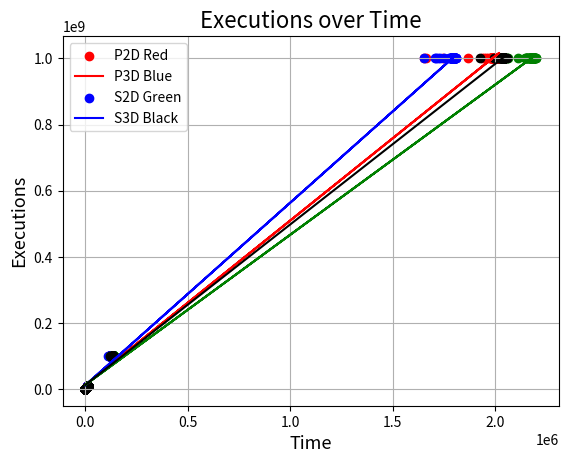

Recreate this plot in Python.
# Currently unused
def average(raw_tr):
    tr_averages = []

    # Parses data into num of executions per microsecond
    for func_tests in raw_tr:
        temp_average = [0, 0, 0, 0, 0] # Milli, deci, centi, second, total
        
        # Sums values in all test_batches for each speed and total average
        for test_batch in func_tests:
            temp_average[0] += test_batch[0] # Millisecond test
            temp_average[1] += test_batch[1] # Decisecond test
            temp_average[2] += test_batch[2] # Centisecond test
            temp_average[3] += test_batch[3] # Second test
            temp_average[4] += sum(test_batch) / 4

        # Averages values in temp_average
        for value in range(len(temp_average)):
            temp_average[value] = temp_average[value] / len(func_tests)

        tr_averages.append(temp_average) 

    return tr_averages

import matplotlib.pyplot as plt
import numpy as np

import matplotlib as mpl

raw_data = [[[[1192, 1000700], [12313, 10000500], [121558, 100000800], [1651727, 1000000500]], [[1252, 1000800], [12316, 10000800], [122714, 100000800], [2005788, 1000001300]], [[1374, 1001100], [13541, 10000900], [134810, 100001000], [2009277, 1000000800]], [[1386, 1000700], [13601, 10001100], [134985, 100000700], [1998773, 1000000600]], [[1349, 1000600], [13609, 10000400], [131731, 100001100], [1996100, 1000000400]], [[1386, 1000900], [13544, 10001000], [134309, 100000600], [1978278, 1000000200]], [[960, 1000500], [13052, 10000700], [129299, 100000900], [1965365, 1000000600]], [[1375, 1000700], [13493, 10140500], [128221, 100000600], [1974063, 1000000400]], [[1355, 1000700], [13650, 10000600], [134935, 100000600], [2005427, 1000000500]], [[1395, 1000900], [13504, 10000600], [134438, 100000600], [2010447, 1000000600]], [[1337, 1000500], [13498, 10000500], [135405, 100000900], [2006572, 1000000800]], [[1381, 1000800], [13627, 10000400], [133034, 100001000], [1985867, 1000000500]], [[1388, 1000600], [13620, 10000900], [135140, 100000600], [2004727, 1000000400]], [[1388, 1000900], [13503, 10000700], [135308, 100000700], [2007833, 1000000800]], [[1380, 1000900], [13558, 10001000], [135257, 100000800], [2012547, 1000000400]], [[1384, 1000600], [13621, 10000700], [135468, 100001000], [1979774, 1000000600]], [[1247, 1001200], [13596, 10000800], [135342, 100000900], [1999316, 1000000700]], [[1188, 1000600], [12713, 10000500], [134989, 100000500], [2011266, 1000000600]], [[1382, 1001100], [13512, 10000700], [131830, 100000600], [1993218, 1000000400]], [[1213, 1001000], [13447, 10000600], [135399, 100000500], [2009755, 1000000700]], [[1385, 1001000], [13640, 10000700], [135210, 100000800], [2010996, 1000000700]], [[1377, 1000700], [13652, 10000700], [135356, 100001000], [1995942, 1000000600]], [[1365, 1000800], [13612, 10000700], [133716, 100000800], [2002685, 1000000300]], [[1402, 1000800], [13668, 10000600], [136020, 100000700], [2007886, 1000000700]], [[1368, 1000600], [13429, 10000400], [133061, 100000500], [2012759, 1000000600]], [[1376, 1000600], [13517, 10000800], [134552, 100001000], [1956436, 1000000600]], [[1376, 1001000], [13584, 10055100], [134376, 100000700], [1994726, 1000000400]], [[1382, 1000900], [13618, 10000800], [134448, 100000400], [2004317, 1000000400]], [[1379, 1000700], [13589, 10000700], [122247, 100001400], [2008515, 1000000500]], [[1387, 1000700], [13603, 10000900], [132551, 100001100], [2008019, 1000000800]], [[1375, 1000400], [13525, 10001100], [135466, 100000800], [2009719, 1000000400]], [[1375, 1000700], [13595, 10000700], [134545, 100000400], [2006936, 1000000700]], [[1371, 1000700], [13496, 10000900], [135166, 100000900], [1992828, 1000000400]], [[1372, 1000900], [13597, 10000700], [134301, 100000800], [2005848, 1000000500]], [[1386, 1001000], [13618, 10000900], [132814, 100000900], [1995591, 1000000500]], [[1391, 1001000], [13441, 10001200], [134839, 100010500], [2002989, 1000000800]], [[1379, 1000500], [13611, 10000800], [135382, 100000500], [1992575, 1000000300]], [[1384, 1000500], [13652, 10000900], [135609, 100000900], [2006095, 1000000400]], [[1389, 1000500], [13613, 10001000], [134902, 100000900], [2019712, 1000000600]], [[1384, 1000500], [13656, 10000700], [134661, 100001000], [2006317, 1000000500]], [[1386, 1000400], [13467, 10001100], [135424, 100000800], [2010256, 1000000200]], [[1377, 1000800], [13590, 10001000], [135103, 100000600], [2012889, 1000000600]], [[1391, 1001000], [13594, 10000600], [133264, 100000900], [2010853, 1000000500]], [[1389, 1001000], [13641, 10000500], [135295, 100000400], [1978854, 1000000300]], [[1347, 1000600], [13575, 10000700], [135295, 100001100], [2010648, 1000000300]], [[1389, 1000900], [13540, 10000400], [135487, 100000400], [2005801, 1000000400]], [[1383, 1000900], [13610, 10000800], [135283, 100000500], [2011200, 1000000400]], [[1389, 1000500], [13520, 10000600], [134747, 100000700], [2014593, 1000000300]], [[1370, 1000800], [13593, 10000400], [134409, 100000800], [2000161, 1000000400]], [[1393, 1000400], [13621, 10000800], [134155, 100000600], [2000099, 1000000600]], [[1328, 1001100], [13353, 10000800], [133595, 100000900], [1996715, 1000000400]], [[1360, 1000500], [13557, 10000600], [135004, 100000900], [1989343, 1000000500]], [[1335, 1000500], [13495, 10000700], [134693, 100000900], [1999133, 1000000300]], [[1340, 1001100], [13420, 10000700], [134440, 100000900], [1997814, 1000000400]], [[1359, 1000800], [13601, 10000700], [134610, 100001000], [1993373, 1000000500]], [[1370, 1000600], [13457, 10001100], [134228, 100001000], [1984688, 1000000500]], [[1373, 1000700], [13454, 10000600], [134628, 100000500], [1997925, 1000000600]], [[1384, 1000600], [13524, 10000900], [134625, 100000700], [1997216, 1000000700]], [[1368, 1000800], [13527, 10000500], [134333, 100000600], [1995347, 1000000300]], [[1384, 1002400], [13496, 10000700], [134870, 100000500], [1993563, 1000000500]], [[1379, 1000800], [13588, 10000900], [134482, 100001100], [1994678, 1000000300]], [[1365, 1000600], [13602, 10000900], [135283, 100001000], [1791038, 1000000900]], [[1196, 1001200], [11738, 10000700], [116886, 100000500], [1948398, 1000000600]], [[1391, 1000900], [13534, 10000900], [135298, 100000500], [1979499, 1000000400]], [[1385, 1000800], [13585, 10000800], [135494, 100000800], [2012495, 1000000800]], [[1337, 1000400], [13526, 10000800], [135545, 100001000], [2001988, 1000000600]], [[1382, 1001000], [13675, 10000600], [135656, 100000900], [1937910, 1000000800]], [[1196, 1001100], [11735, 10000600], [119657, 100000800], [1664403, 1000000600]], [[1192, 1000800], [11778, 10001100], [115382, 100001200], [1743803, 1000000900]], [[1266, 1001100], [11576, 10000900], [117611, 100000900], [1980390, 1000000400]], [[1027, 1000600], [11711, 10000800], [132547, 100000900], [1991788, 1000000400]], [[1383, 1000800], [13571, 10000700], [133333, 100000500], [2006865, 1000000800]], [[1379, 1000400], [13476, 10000900], [135657, 100000700], [2013194, 1000000500]], [[1392, 1000700], [13688, 10000800], [134566, 100000600], [2006710, 1000000700]], [[1392, 1001000], [13576, 10000900], [133603, 100000900], [2004825, 1000000400]], [[1374, 1000900], [13601, 10000900], [135242, 100000600], [2010230, 1000000300]], [[1387, 1000500], [13585, 10000600], [131183, 100001000], [2010029, 1000000500]], [[1356, 1001000], [13523, 10000600], [135491, 100001000], [2006476, 1000000700]], [[1366, 1001100], [13574, 10000400], [134934, 100001200], [2015226, 1000000500]], [[1387, 1000500], [13661, 10001000], [136532, 100000500], [2013556, 1000000400]], [[1385, 1000900], [13586, 10000700], [134768, 100000800], [2007930, 1000000300]], [[1385, 1000900], [13542, 10000600], [134926, 100001000], [2016176, 1000000500]], [[1382, 1000600], [13545, 10000700], [135498, 100000800], [2015237, 1000001000]], [[1313, 1000800], [12245, 10000600], [132653, 100000700], [2003391, 1000000400]], [[1379, 1000700], [13648, 10000500], [135467, 100000400], [2005182, 1000000500]], [[1387, 1000600], [13627, 10000700], [135693, 100000600], [1998631, 1000000600]], [[1175, 1000800], [13578, 10000400], [135335, 100000900], [1982820, 1000000400]], [[1384, 1001000], [13561, 10000700], [135605, 100000700], [1982955, 1000000600]], [[1394, 1000900], [13698, 10002100], [135067, 100000500], [1870434, 1000000300]], [[1251, 1000800], [13095, 10000700], [135197, 100000700], [2004716, 1000000800]], [[1378, 1000900], [13560, 10000500], [135482, 100000400], [1995729, 1000000400]], [[1386, 1000500], [13606, 10000600], [135095, 100001000], [2006795, 1000000600]], [[1300, 1000500], [13625, 10000600], [135267, 100000600], [2005415, 1000000400]], [[1369, 1000700], [13617, 10000800], [134933, 100000600], [2014651, 1000000700]], [[1390, 1000500], [13771, 10001100], [136691, 100000500], [2008795, 1000000600]], [[1375, 1000500], [13546, 10000900], [135650, 100001000], [2007093, 1000000600]], [[1383, 1000600], [13658, 10000500], [135211, 100001000], [1997592, 1000000500]], [[1391, 1001100], [13550, 10000400], [135520, 100000700], [1979444, 1000000400]], [[1385, 1000600], [13523, 10001000], [133927, 100000600], [2004440, 1000000600]], [[1321, 1000500], [13578, 10000900], [135292, 100000800], [2010145, 1000000500]]], [[[1253, 1000800], [12358, 10000500], [122895, 100000900], [1797837, 1000000500]], [[1255, 1000800], [12373, 10000700], [123345, 100001000], [1798567, 1000000400]], [[1254, 1000900], [12398, 10000500], [123474, 100000800], [1798409, 1000000200]], [[1235, 1001000], [12453, 10001200], [123421, 100001000], [1798205, 1000000400]], [[1216, 1000900], [12423, 10000800], [123543, 100000800], [1797842, 1000000400]], [[1257, 1001100], [12459, 10001100], [123617, 100000900], [1799369, 1000000400]], [[1257, 1000600], [12205, 10001100], [121031, 100001200], [1784903, 1000000800]], [[1090, 1001000], [10847, 10000900], [122875, 100000400], [1801736, 1000000800]], [[1261, 1000500], [12458, 10001000], [123482, 100000700], [1805242, 1000000300]], [[1261, 1001000], [12479, 10000400], [124048, 100001100], [1802608, 1000000600]], [[1261, 1001000], [12500, 10000600], [122700, 100000800], [1798264, 1000000600]], [[1261, 1000600], [12482, 10000500], [124145, 100001000], [1805887, 1000000700]], [[1251, 1000800], [12489, 10000700], [124074, 100000900], [1804177, 1000000400]], [[1245, 1000700], [12464, 10001100], [124077, 100001200], [1797440, 1000000300]], [[1255, 1001000], [12389, 10000700], [124276, 100000600], [1805712, 1000000600]], [[1239, 1000400], [12501, 10000700], [124385, 100000600], [1802034, 1000000500]], [[1265, 1000800], [12473, 10000800], [123611, 100000600], [1805080, 1000000600]], [[1265, 1000900], [12180, 10000700], [124107, 100001000], [1794932, 1000000400]], [[1248, 1000500], [12466, 10000800], [123572, 100001100], [1800439, 1000000700]], [[1272, 1000700], [12559, 10000900], [124564, 100000500], [1783499, 1000000700]], [[1270, 1000900], [12596, 10000400], [124950, 100001000], [1811661, 1000000600]], [[1269, 1001100], [12515, 10001100], [123802, 100000900], [1809036, 1000000300]], [[1253, 1000500], [12454, 10000700], [124091, 100000500], [1802794, 1000000400]], [[1268, 1000500], [12241, 10000600], [124136, 100000700], [1806057, 1000000600]], [[1248, 1000700], [12459, 10000800], [124054, 100000800], [1799511, 1000000400]], [[1260, 1000800], [12273, 10001100], [121239, 100000600], [1805871, 1000000600]], [[1265, 1000900], [12490, 10001000], [123427, 100000400], [1712264, 1000000500]], [[1263, 1000900], [12502, 10001000], [124215, 100000900], [1802040, 1000000500]], [[1263, 1000500], [12512, 10000400], [123569, 100000600], [1804013, 1000000500]], [[1256, 1001000], [11928, 10000700], [123817, 100000900], [1801489, 1000000500]], [[1262, 1000600], [12497, 10001100], [124249, 100000600], [1803967, 1000000300]], [[1273, 1000800], [12615, 10000900], [125315, 100000500], [1802767, 1000000700]], [[1259, 1001100], [12393, 10000900], [120951, 100001000], [1705253, 1000000600]], [[1263, 1000800], [12442, 10000600], [123514, 100001000], [1803550, 1000000500]], [[1254, 1000600], [12463, 10000500], [123427, 100000500], [1796426, 1000000600]], [[1260, 1001100], [12466, 10000400], [121899, 100001000], [1799795, 1000000400]], [[1228, 1000800], [12511, 10000600], [124253, 100000600], [1800158, 1000000800]], [[1239, 1000500], [12498, 10000700], [123784, 100000800], [1799711, 1000000300]], [[1249, 1000700], [12451, 10000400], [122500, 100000600], [1808958, 1000000800]], [[1256, 1000500], [12470, 10000500], [124260, 100000600], [1791984, 1000000400]], [[1252, 1000700], [12465, 10000900], [124273, 100000500], [1801865, 1000000500]], [[1246, 1000900], [12531, 10000700], [124280, 100000900], [1800608, 1000000300]], [[1242, 1001000], [12531, 10000900], [123899, 100000900], [1806484, 1000000500]], [[1266, 1000500], [12510, 10001000], [124186, 100001000], [1784537, 1000000900]], [[1240, 1000500], [12423, 10000700], [123868, 100000800], [1798542, 1000000500]], [[1256, 1000700], [12460, 10000700], [124385, 100000500], [1788308, 1000000500]], [[1269, 1001200], [12481, 10000900], [124185, 100000900], [1803363, 1000000400]], [[1263, 1000500], [12478, 10000800], [124312, 100000900], [1806065, 1000000500]], [[1265, 1000800], [12474, 10000800], [123453, 100000500], [1801163, 1000000600]], [[1255, 1001000], [12420, 10001000], [123875, 100000900], [1801424, 1000000300]], [[1268, 1000800], [12487, 10000700], [124056, 100000700], [1802289, 1000000700]], [[1264, 1000700], [12514, 10001000], [124245, 100001000], [1775857, 1000000300]], [[1237, 1000600], [12286, 10001000], [124155, 100001200], [1796906, 1000000700]], [[1262, 1000600], [12092, 10001100], [124070, 100000500], [1806472, 1000000300]], [[1263, 1001000], [12483, 10000500], [122935, 100001100], [1803600, 1000000600]], [[1265, 1000900], [12443, 10000500], [124158, 100000800], [1803991, 1000000400]], [[1264, 1000800], [12344, 10000700], [122104, 100000400], [1805523, 1000000500]], [[1262, 1000800], [12447, 10000900], [121861, 100001100], [1799374, 1000000600]], [[1259, 1000700], [12514, 10001100], [123581, 100001100], [1797849, 1000000700]], [[1239, 1001100], [12495, 10000800], [124260, 100000600], [1800230, 1000000300]], [[1258, 1000600], [12477, 10000500], [124021, 100001000], [1805823, 1000000400]], [[1251, 1000800], [12529, 10000700], [124160, 100000400], [1801355, 1000000500]], [[1142, 1001100], [12512, 10000700], [123709, 100000500], [1801818, 1000000700]], [[1215, 1000900], [12440, 10000900], [123195, 100001100], [1794253, 1000000700]], [[1262, 1001200], [12456, 10001000], [121973, 100000700], [1796790, 1000000600]], [[1261, 1000700], [12396, 10000800], [122030, 100000600], [1798569, 1000000900]], [[1245, 1001100], [12468, 10000900], [123398, 100001000], [1787070, 1000000200]], [[1250, 1000800], [12386, 10000400], [123038, 100000500], [1802881, 1000000400]], [[1258, 1000900], [12108, 10000600], [123495, 100001000], [1787946, 1000000300]], [[1263, 1001000], [12450, 10000800], [123626, 100000600], [1798577, 1000000700]], [[1259, 1000900], [12353, 10000500], [123693, 100000600], [1783058, 1000000600]], [[1257, 1000600], [12486, 10000700], [123489, 100000500], [1800863, 1000000700]], [[1248, 1000800], [12427, 10001000], [123752, 100000600], [1802800, 1000000600]], [[1254, 1000800], [12401, 10000500], [122922, 100000500], [1799517, 1000000700]], [[1261, 1001200], [12367, 10000800], [122453, 100000400], [1800294, 1000000800]], [[1205, 1000500], [12350, 10001100], [122150, 100000800], [1724122, 1000020000]], [[796, 1001100], [10416, 10001000], [109687, 100000600], [1651072, 1000000700]], [[1199, 1001100], [12049, 10000600], [122973, 100000700], [1794880, 1000000600]], [[1257, 1000700], [11875, 10000500], [123465, 100000800], [1792301, 1000000600]], [[1254, 1000600], [12396, 10001000], [123608, 100001000], [1796615, 1000000300]], [[1256, 1001100], [12415, 10000500], [122404, 100000600], [1791029, 1000000500]], [[1226, 1000500], [12377, 10001200], [123675, 100000700], [1792449, 1000000500]], [[1252, 1000500], [12430, 10000500], [123345, 100001000], [1795409, 1000000500]], [[1256, 1001200], [12422, 10001000], [123627, 100000900], [1796051, 1000000600]], [[1230, 1000900], [12432, 10000600], [122502, 100001000], [1796600, 1000000600]], [[1258, 1000600], [12338, 10000500], [124365, 100000800], [1782515, 1000000700]], [[1263, 1000800], [12411, 10000800], [123191, 100000800], [1749321, 1000000500]], [[1256, 1000500], [12470, 10001100], [122995, 100000900], [1790138, 1000000500]], [[1236, 1000900], [12389, 10000900], [123178, 100001100], [1787158, 1000000400]], [[1258, 1000700], [12387, 10001000], [123214, 100000600], [1792131, 1000000300]], [[1257, 1000600], [12468, 10000800], [123716, 100000600], [1786306, 1000000400]], [[1255, 1001100], [12390, 10000700], [123504, 100000700], [1784872, 1000000700]], [[1254, 1000900], [12374, 10000700], [123157, 100000900], [1729267, 1000000200]], [[1256, 1000400], [12415, 10000600], [123416, 100001100], [1781126, 1000000600]], [[1259, 1000400], [12394, 10000800], [115660, 100000900], [1796134, 1000000200]], [[1259, 1001100], [12442, 10000600], [123277, 100000500], [1795947, 1000000600]], [[1248, 1000700], [12406, 10000800], [123112, 100001200], [1795215, 1000000600]], [[1257, 1001000], [12366, 10000900], [122860, 100000600], [1797441, 1000000700]], [[1256, 1001100], [12392, 10000800], [123057, 100000800], [1798144, 1000000600]], [[1257, 1000600], [12430, 10000700], [123583, 100001100], [1799293, 1000000700]]], [[[1402, 1001000], [14132, 10000600], [140705, 100002700], [2172215, 1000000300]], [[1446, 1001000], [14232, 10000800], [141766, 100000800], [2186398, 1000000500]], [[1442, 1000500], [14182, 10000800], [141524, 100000600], [2177962, 1000000400]], [[1442, 1000800], [14291, 10000700], [141427, 100000500], [2185166, 1000000500]], [[1440, 1000700], [14159, 10000500], [141396, 100000600], [2182007, 1000000400]], [[1388, 1000500], [14270, 10000500], [141456, 100000500], [2150757, 1000000500]], [[1446, 1000500], [14227, 10000400], [141526, 100000900], [2173710, 1000000700]], [[1446, 1000600], [14177, 10000500], [140377, 100001200], [2182612, 1000000300]], [[1433, 1000900], [14223, 10000700], [141648, 100000900], [2185045, 1000000500]], [[1455, 1000700], [14214, 10001000], [141344, 100000800], [2179150, 1000000600]], [[1449, 1000400], [14198, 10000600], [141668, 100000900], [2182731, 1000000400]], [[1458, 1001000], [14204, 10000400], [141498, 100001100], [2179014, 1000000500]], [[1450, 1000600], [14207, 10001000], [141848, 100001100], [2177721, 1000000500]], [[1452, 1000900], [14289, 10000400], [141504, 100000600], [2170358, 1000000600]], [[1444, 1000500], [14242, 10000400], [141240, 100000800], [2179030, 1000000400]], [[1427, 1001100], [13291, 10000600], [141131, 100000800], [2176792, 1000000500]], [[1451, 1001000], [14154, 10000800], [140930, 100000600], [2184112, 1000000500]], [[1444, 1000800], [14258, 10000900], [141135, 100000500], [2168665, 1000000400]], [[1415, 1001000], [14179, 10000500], [141636, 100001000], [2178287, 1000000300]], [[1455, 1000800], [14248, 10000700], [141152, 100000600], [2185239, 1000000300]], [[1408, 1000400], [14249, 10000400], [139552, 100000500], [2188539, 1000000300]], [[1432, 1000800], [14217, 10000900], [141347, 100000900], [2189985, 1000000400]], [[1444, 1000500], [14201, 10000500], [141885, 100000600], [2187117, 1000000400]], [[1454, 1000700], [14129, 10000800], [141755, 100000800], [2183417, 1000000600]], [[1435, 1000800], [14196, 10000900], [141127, 100000700], [2183302, 1000000400]], [[1444, 1000600], [14159, 10000700], [141089, 100000700], [2171029, 1000000500]], [[1447, 1001000], [14252, 10000700], [140972, 100000900], [2192248, 1000000400]], [[1452, 1000900], [14249, 10000600], [140576, 100001000], [2112582, 1000000700]], [[1450, 1000800], [14228, 10000500], [141572, 100000500], [2157308, 1000000700]], [[1429, 1000600], [14329, 10001000], [142611, 100000400], [2146870, 1000000400]], [[1447, 1001100], [14200, 10000800], [141332, 100000500], [2188315, 1000000500]], [[1440, 1000800], [14160, 10000500], [141628, 100000700], [2178621, 1000000500]], [[1444, 1000500], [14214, 10001000], [141901, 100000400], [2182882, 1000000500]], [[1436, 1000900], [14258, 10001000], [141021, 100000700], [2156207, 1000000400]], [[1441, 1000600], [14259, 10001000], [141534, 100000700], [2180849, 1000000600]], [[1425, 1000500], [14243, 10000800], [141584, 100000900], [2182077, 1000000400]], [[1441, 1000500], [14198, 10000400], [139922, 100001100], [2183454, 1000000400]], [[1421, 1000500], [14001, 10000800], [140878, 100000600], [2190298, 1000000500]], [[1431, 1000600], [14229, 10000700], [141606, 100000900], [2177747, 1000000600]], [[1447, 1000400], [14170, 10000800], [140895, 100000700], [2186111, 1000000300]], [[1452, 1000900], [14216, 10000900], [141880, 100000600], [2187048, 1000000400]], [[1450, 1000900], [14207, 10000400], [141856, 100000600], [2185533, 1000000300]], [[1452, 1000500], [14119, 10000600], [141606, 100000500], [2178749, 1000000300]], [[1390, 1000500], [14299, 10000900], [141674, 100000500], [2185705, 1000000600]], [[1451, 1000400], [14208, 10000500], [141285, 100000800], [2178422, 1000000500]], [[1428, 1000700], [14251, 10000600], [141743, 100001000], [2180301, 1000000300]], [[1424, 1001000], [14278, 10000500], [141642, 100000600], [2197058, 1000000600]], [[1448, 1001000], [14356, 10002500], [140751, 100000600], [2184263, 1000000700]], [[1424, 1000400], [14206, 10000800], [141802, 100000500], [2185219, 1000000400]], [[1429, 1000900], [14220, 10000600], [141754, 100000700], [2189964, 1000000500]], [[1444, 1000900], [14273, 10000500], [141914, 100000800], [2182746, 1000000400]], [[1437, 1000900], [14269, 10000500], [141876, 100000700], [2189221, 1000000400]], [[1430, 1001100], [14171, 10000900], [141988, 100000600], [2182159, 1000000600]], [[1454, 1000900], [14212, 10000700], [141885, 100000500], [2185618, 1000000600]], [[1434, 1000800], [14223, 10000900], [141506, 100001100], [2187778, 1000000500]], [[1447, 1000600], [14200, 10000800], [141926, 100001000], [2187989, 1000000400]], [[1441, 1000500], [14147, 10001000], [140741, 100001200], [2182789, 1000000200]], [[1430, 1000800], [13234, 10000700], [141462, 100000900], [2187719, 1000000400]], [[1433, 1000700], [14179, 10029100], [141370, 100000900], [2181911, 1000000700]], [[1435, 1000800], [14229, 10000600], [141697, 100000800], [2149706, 1000000500]], [[1443, 1000500], [14200, 10000600], [140660, 100001100], [2061888, 1000000300]], [[1452, 1000500], [14222, 10001000], [141366, 100000700], [2165531, 1000000500]], [[1446, 1000700], [14275, 10001000], [141710, 100000400], [2185618, 1000000300]], [[1429, 1000800], [14239, 10000900], [141221, 100000600], [2180704, 1000000500]], [[1452, 1000500], [14250, 10001000], [138744, 100000500], [2189414, 1000000500]], [[1453, 1000600], [14252, 10000700], [141908, 100000500], [2189059, 1000000500]], [[1454, 1000600], [14282, 10000900], [140740, 100000500], [2186528, 1000000600]], [[1442, 1000800], [13509, 10000500], [141237, 100000800], [2187925, 1000000400]], [[1441, 1000500], [14161, 10001000], [141445, 100000700], [2188460, 1000000600]], [[1394, 1000700], [14209, 10000700], [141291, 100001100], [2184701, 1000000600]], [[1450, 1000400], [14200, 10000800], [141809, 100000600], [2183374, 1000000300]], [[1441, 1000900], [14239, 10000500], [141784, 100000600], [2183976, 1000000400]], [[1446, 1000500], [14143, 10001000], [140176, 100000600], [2174390, 1000000500]], [[1424, 1000700], [14168, 10001000], [139909, 100000900], [2165616, 1000000500]], [[1443, 1000500], [14215, 10000900], [141644, 100000700], [2184019, 1000000400]], [[1455, 1000600], [14207, 10000900], [141549, 100000800], [2189326, 1000000400]], [[1412, 1000600], [14015, 10000600], [138130, 100000600], [2187816, 1000000300]], [[1390, 1000600], [14130, 10000700], [140422, 100000600], [2190728, 1000000700]], [[1457, 1000800], [14215, 10000800], [140627, 100000500], [2190134, 1000000500]], [[1437, 1001100], [14071, 10000500], [141773, 100000900], [2181467, 1000001300]], [[1440, 1001000], [14137, 10000900], [141709, 100000600], [2180958, 1000000200]], [[1439, 1000700], [14206, 10000500], [141787, 100001100], [2157447, 1000000700]], [[1421, 1000500], [13976, 10000400], [140308, 100000700], [2180918, 1000000600]], [[1444, 1000600], [14177, 10000600], [141727, 100001000], [2161530, 1000000500]], [[1439, 1001000], [14197, 10000800], [141610, 100001000], [2173110, 1000000400]], [[1449, 1001000], [14159, 10000900], [141799, 100000800], [2057313, 1000000800]], [[1240, 1000700], [12286, 10001100], [123175, 100001400], [2186344, 1000000300]], [[1445, 1000700], [14180, 10000800], [141452, 100000900], [2183291, 1000000200]], [[1424, 1000400], [14240, 10000900], [139148, 100000800], [2172696, 1000000600]], [[1439, 1000700], [14147, 10001000], [140984, 100000500], [2182470, 1000000400]], [[1408, 1001100], [14148, 10000900], [141663, 100000800], [2186746, 1000000600]], [[1453, 1000700], [14175, 10000900], [141148, 100001100], [2200305, 1000000200]], [[1435, 1001000], [14240, 10000500], [141592, 100000500], [2187975, 1000000500]], [[1440, 1001000], [14232, 10000800], [139862, 100000900], [2187201, 1000000300]], [[1451, 1000500], [14221, 10001000], [141758, 100001000], [2187985, 1000000400]], [[1444, 1000600], [14219, 10000800], [142017, 100000700], [2198799, 1000000600]], [[1424, 1001000], [14215, 10000500], [141290, 100000500], [2193053, 1000000800]], [[1441, 1001000], [14152, 10000700], [141988, 100000400], [2186335, 1000000300]], [[1437, 1000500], [14256, 10000900], [139569, 100000500], [2187059, 1000000700]], [[1451, 1001000], [14175, 10000500], [140669, 100000900], [2182798, 1000000800]]], [[[1267, 1001100], [13327, 10001000], [135444, 100000700], [2045510, 1000000300]], [[1296, 1000900], [13561, 10000500], [134687, 100000800], [2042582, 1000000500]], [[1380, 1001000], [13634, 10000800], [135792, 100001000], [2044876, 1000000300]], [[1382, 1000600], [13591, 10000500], [135996, 100001000], [2040306, 1000000600]], [[1373, 1000500], [13569, 10001100], [135493, 100000800], [2037933, 1000000500]], [[1390, 1000900], [13642, 10001100], [135660, 100000900], [2035283, 1000000900]], [[1359, 1000800], [13664, 10000900], [134974, 100000800], [2045214, 1000000600]], [[1364, 1000700], [13648, 10001000], [135507, 100000600], [2046928, 1000000300]], [[1368, 1000400], [13552, 10000700], [135516, 100000700], [2046884, 1000000600]], [[1365, 1000900], [13615, 10000900], [134831, 100000500], [2047849, 1000000600]], [[1375, 1000600], [13472, 10000600], [132982, 100000500], [2041626, 1000000600]], [[1363, 1000900], [13591, 10000700], [135347, 100000500], [2043259, 1000000300]], [[1362, 1000500], [13546, 10000800], [135369, 100000400], [2036762, 1000000900]], [[1347, 1001200], [13652, 10000500], [134564, 100001300], [1926279, 1000000400]], [[1387, 1001000], [12834, 10000900], [133603, 100000700], [2006190, 1000000700]], [[1387, 1000500], [13632, 10000500], [133551, 100000800], [2027229, 1000000500]], [[1369, 1000700], [13584, 10000600], [133955, 100000700], [2039243, 1000000200]], [[1384, 1001100], [13597, 10001000], [135562, 100000400], [2045299, 1000000900]], [[1379, 1000900], [13601, 10000600], [135533, 100000800], [2042640, 1000000300]], [[1360, 1000900], [13608, 10000800], [135083, 100000800], [2039300, 1000000600]], [[1382, 1000700], [13631, 10000800], [135036, 100001000], [2057370, 1000000500]], [[1389, 1000700], [13516, 10000900], [135633, 100000600], [2041198, 1000000500]], [[1380, 1000500], [13590, 10000900], [135001, 100000700], [2030883, 1000000400]], [[1387, 1000600], [13584, 10000400], [135381, 100000600], [2039243, 1000000300]], [[1384, 1000900], [13620, 10000800], [135081, 100001000], [2041771, 1000000700]], [[1327, 1000700], [13617, 10000500], [135001, 100000800], [2033294, 1000000600]], [[1381, 1000500], [13562, 10001100], [135253, 100000600], [2046295, 1000000800]], [[1393, 1000600], [13673, 10000800], [136510, 100000900], [2047322, 1000000500]], [[1376, 1000900], [13665, 10000600], [133700, 100001100], [2034581, 1000000400]], [[1360, 1000500], [13533, 10000700], [135338, 100000400], [2038288, 1000000400]], [[1374, 1000400], [13671, 10000500], [134832, 100001100], [2044792, 1000000800]], [[1382, 1000600], [13117, 10001000], [134119, 100000800], [2037950, 1000000600]], [[1370, 1001000], [13643, 10000600], [135595, 100000400], [2036304, 1000000700]], [[1321, 1000900], [13648, 10000700], [135587, 100000700], [2037446, 1000000300]], [[1367, 1000500], [13522, 10000600], [135469, 100001000], [2045611, 1000000700]], [[1386, 1000600], [13454, 10001100], [134917, 100001100], [2048790, 1000000300]], [[1391, 1000400], [12976, 10001100], [135481, 100000500], [2041850, 1000000700]], [[1386, 1000600], [13716, 10001100], [135432, 100000500], [2020271, 1000000400]], [[1373, 1000700], [13615, 10001000], [135426, 100000600], [2043838, 1000000600]], [[1385, 1000400], [13779, 10000800], [136322, 100000500], [2036077, 1000000300]], [[1365, 1000900], [13435, 10000800], [129806, 100000900], [2029574, 1000000400]], [[1383, 1001000], [13468, 10000700], [135386, 100000900], [2036415, 1000000600]], [[1386, 1000800], [13634, 10000500], [135567, 100000400], [2033256, 1000000300]], [[1373, 1001100], [13615, 10000700], [135188, 100000900], [2042121, 1000000400]], [[1377, 1000700], [13646, 10000500], [135690, 100000600], [2028376, 1000001000]], [[1385, 1000700], [13662, 10000900], [134983, 100000800], [2037852, 1000000800]], [[1380, 1000500], [13635, 10000500], [135420, 100000700], [2037641, 1000000700]], [[1368, 1000500], [13497, 10000500], [135285, 100001100], [2038705, 1000000300]], [[1378, 1000800], [13511, 10001100], [135686, 100000900], [2038654, 1000000500]], [[1375, 1000500], [13616, 10001000], [135485, 100000600], [2043603, 1000000200]], [[1367, 1001000], [13025, 10000900], [135124, 100000500], [2034184, 1000000200]], [[1385, 1000600], [12665, 10000500], [135661, 100000800], [2033253, 1000000200]], [[1359, 1000700], [13631, 10001100], [135506, 100000800], [2037593, 1000000400]], [[1383, 1000500], [13623, 10001100], [135521, 100001000], [2040439, 1000000500]], [[1340, 1000500], [13584, 10000600], [135547, 100000600], [2034443, 1000000400]], [[1367, 1000900], [13554, 10000400], [134375, 100000900], [2037964, 1000000200]], [[1375, 1000500], [13471, 10000500], [135729, 100000400], [2039013, 1000000400]], [[1370, 1000400], [13656, 10000800], [133268, 100000400], [2035971, 1000000300]], [[1380, 1000700], [13612, 10000600], [135380, 100000600], [2035844, 1000000400]], [[1340, 1000700], [13652, 10000800], [135455, 100000700], [2026453, 1000000700]], [[1336, 1001000], [13384, 10000600], [134645, 100000600], [2037531, 1000000600]], [[1386, 1000500], [13523, 10000700], [135020, 100000700], [2039035, 1000000500]], [[1313, 1001100], [13568, 10000400], [135148, 100000600], [2044004, 1000000500]], [[1393, 1001000], [13593, 10000800], [135511, 100000500], [2039842, 1000000400]], [[1378, 1000600], [13604, 10000500], [135615, 100001000], [2038436, 1000000600]], [[1382, 1000500], [13556, 10000700], [134208, 100001100], [2038381, 1000000400]], [[1346, 1000500], [13442, 10000900], [135775, 100000800], [2044793, 1000000300]], [[1357, 1000600], [13516, 10000600], [135237, 100001000], [1996523, 1000000500]], [[1376, 1000500], [13595, 10000900], [134971, 100001100], [2034291, 1000000700]], [[1379, 1000700], [13607, 10001000], [135461, 100000800], [2043820, 1000000700]], [[1383, 1000800], [13680, 10000600], [135434, 100000700], [2042106, 1000000400]], [[1373, 1001000], [13586, 10000700], [135283, 100001100], [2041131, 1000000600]], [[1390, 1000800], [13564, 10000700], [135326, 100000900], [2044301, 1000000500]], [[1362, 1000500], [13590, 10000500], [133842, 100001100], [2038839, 1000000500]], [[1349, 1001100], [13665, 10000900], [133412, 100000800], [2042605, 1000000400]], [[1367, 1001100], [13618, 10000900], [134413, 100001600], [2042077, 1000000600]], [[1384, 1000400], [13543, 10000600], [135314, 100000800], [2040359, 1000000300]], [[1394, 1000500], [13582, 10000600], [123218, 100000700], [2032651, 1000000600]], [[1378, 1000900], [13579, 10000500], [135641, 100000900], [2037260, 1000000300]], [[1361, 1001000], [13582, 10000600], [135487, 100000400], [2038554, 1000000400]], [[1379, 1000800], [13631, 10000500], [135237, 100001100], [2031022, 1000000800]], [[1377, 1001000], [13427, 10000700], [133720, 100001000], [2016119, 1000000800]], [[1378, 1000800], [13537, 10000800], [134691, 100000500], [2039632, 1000000400]], [[1389, 1000600], [13273, 10000700], [135349, 100001100], [2037009, 1000000500]], [[1392, 1001000], [13590, 10000900], [135614, 100000900], [2040466, 1000000300]], [[1375, 1000600], [13661, 10001000], [133698, 100001000], [2039763, 1000000200]], [[1384, 1000800], [13607, 10000700], [135471, 100000500], [2029854, 1000000400]], [[1380, 1000500], [13575, 10000500], [135423, 100000600], [2032373, 1000000500]], [[1379, 1000600], [13597, 10000700], [135687, 100000600], [2038937, 1000000500]], [[1383, 1000800], [13620, 10001000], [134750, 100000600], [2041250, 1000000400]], [[1315, 1000800], [13625, 10000900], [135638, 100000500], [2040723, 1000000400]], [[1388, 1000600], [13571, 10000400], [135120, 100000500], [2043852, 1000000600]], [[1384, 1000600], [13599, 10000700], [135351, 100000500], [2039293, 1000000300]], [[1347, 1000400], [13563, 10000600], [135282, 100000500], [2043027, 1000000700]], [[1378, 1001000], [13568, 10000600], [135625, 100000900], [2042901, 1000000200]], [[1369, 1001000], [13598, 10000500], [132796, 100000600], [2040515, 1000000400]], [[1380, 1000400], [13462, 10000700], [134364, 100000700], [2042792, 1000000900]], [[1375, 1000500], [13667, 10001000], [135901, 100000700], [2046071, 1000000600]], [[1383, 1001100], [13655, 10000800], [135461, 100000600], [2043714, 1000000500]], [[1368, 1001000], [13621, 10000500], [135176, 100000800], [2044475, 1000000700]]]]

def seperate_data(raw_tr):
    perlin_2D = []
    perlin_3D = []
    simplex_2D = []
    simplex_3D = []

    for test_batch in raw_tr[0]:
        for test in test_batch:
            perlin_2D.append(test)
    for test_batch in raw_tr[1]:
        for test in test_batch:
            perlin_3D.append(test)
    for test_batch in raw_tr[2]:
        for test in test_batch:
            simplex_2D.append(test)
    for test_batch in raw_tr[3]:
        for test in test_batch:
            simplex_3D.append(test)

    # Seperates into executions and time
    perlin_2D = [[test[0] for test in perlin_2D], [test[1] for test in perlin_2D]]
    perlin_3D = [[test[0] for test in perlin_3D], [test[1] for test in perlin_3D]]
    simplex_2D = [[test[0] for test in simplex_2D], [test[1] for test in simplex_2D]]
    simplex_3D = [[test[0] for test in simplex_3D], [test[1] for test in simplex_3D]]

    return perlin_2D, perlin_3D, simplex_2D, simplex_3D

perlin_2D, perlin_3D, simplex_2D, simplex_3D = seperate_data(raw_data)

fig = plt.figure(1)
plt.title("Executions over Time", fontsize="16")

# Perlin 2D
plt.scatter(perlin_2D[0], perlin_2D[1], color="red")
z = np.polyfit(perlin_2D[0], perlin_2D[1], 1) # Trendline
p = np.poly1d(z)
plt.plot(perlin_2D[0], p(perlin_2D[0]),"r-")

# Perlin 2D
plt.scatter(perlin_3D[0], perlin_3D[1], color="blue")
z = np.polyfit(perlin_3D[0], perlin_3D[1], 1) # Trendline
p = np.poly1d(z)
plt.plot(perlin_3D[0], p(perlin_3D[0]),"b-")

# Simplex 2D
plt.scatter(simplex_2D[0], simplex_2D[1], color="green")
z = np.polyfit(simplex_2D[0], simplex_2D[1], 1) # Trendline
p = np.poly1d(z)
plt.plot(simplex_2D[0], p(simplex_2D[0]),"g-")

# Simplex 3D
plt.scatter(simplex_3D[0], simplex_3D[1], color="black")
z = np.polyfit(simplex_3D[0], simplex_3D[1], 1) # Trendline
p = np.poly1d(z)
plt.plot(simplex_3D[0], p(simplex_3D[0]),"k-")

plt.legend(["P2D Red", "P3D Blue", "S2D Green", "S3D Black"])

plt.xlabel("Time",fontsize="13")
plt.ylabel("Executions",fontsize="13")
plt.savefig("fig_1_(400 exec's per func).svg")
plt.grid()
plt.show()